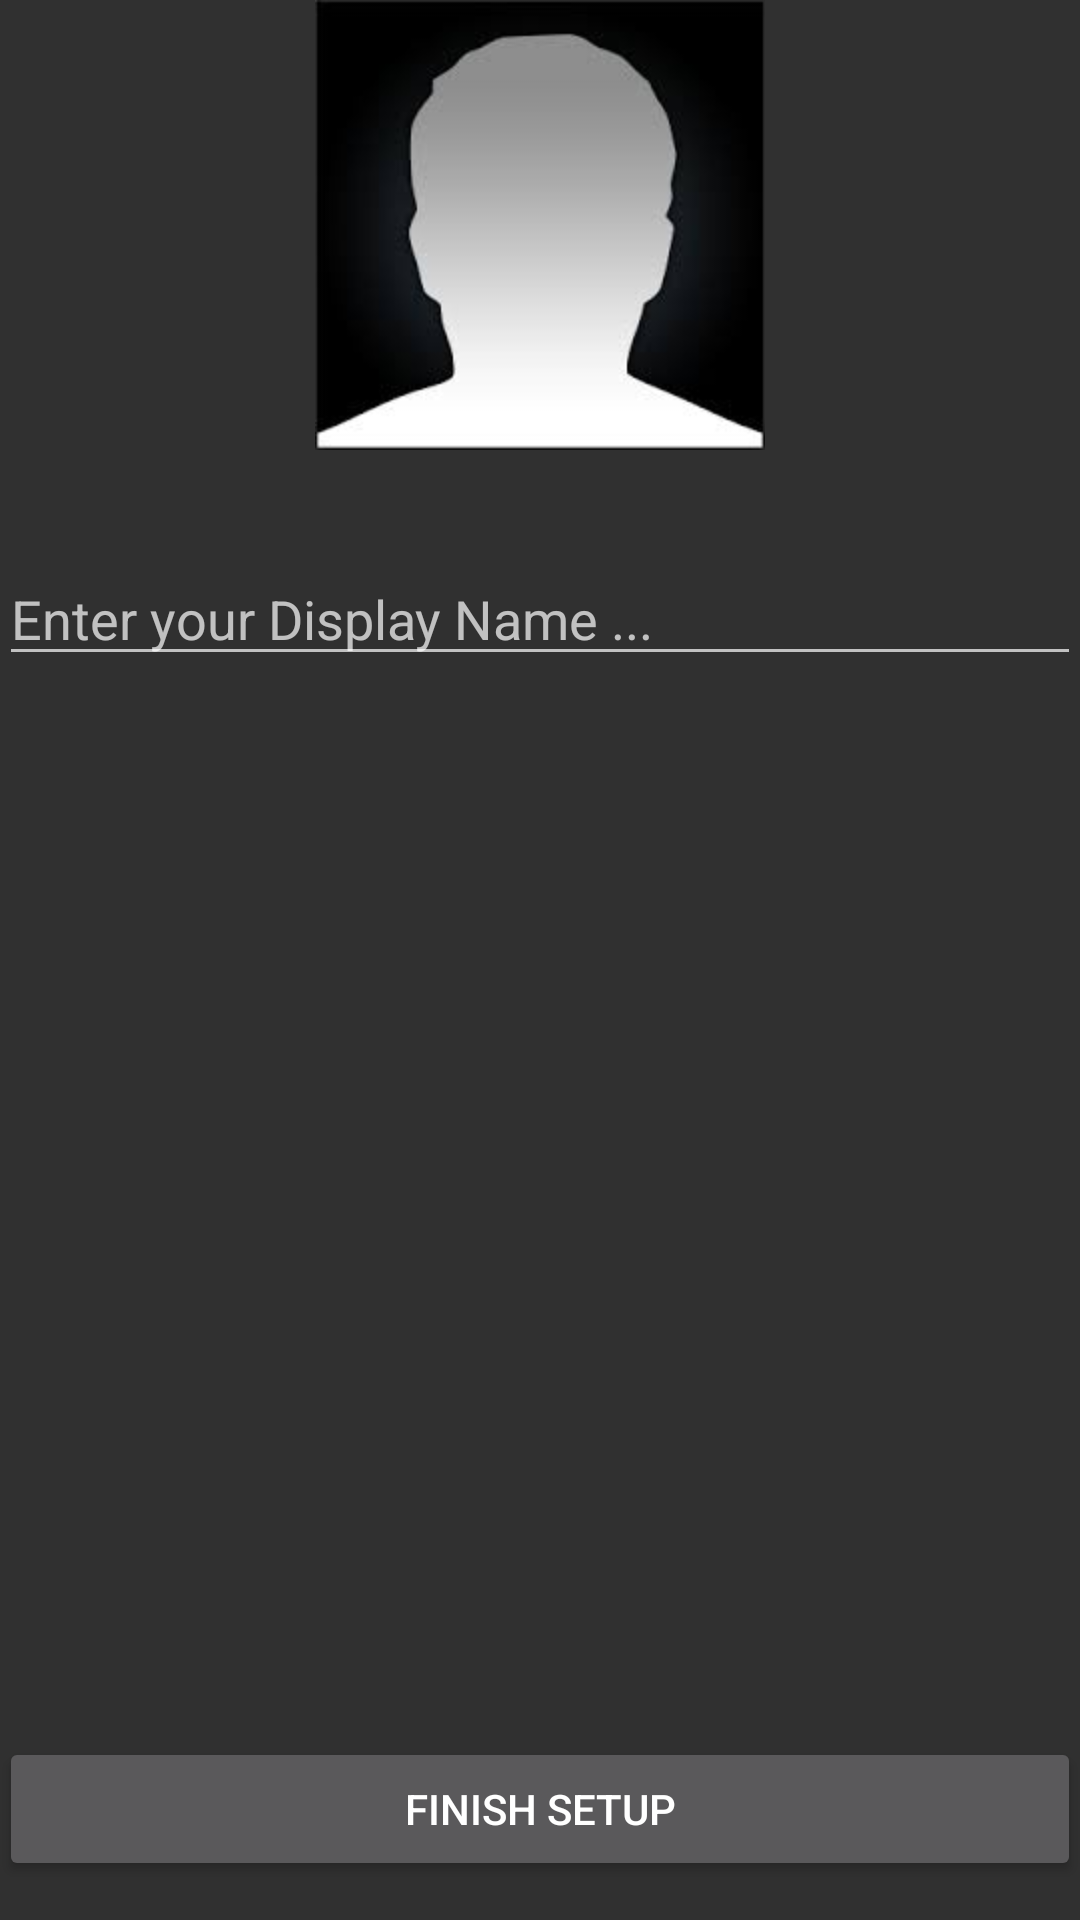

Android layout source for this screen:
<!-- AndroidManifest.xml: application theme Theme.AppCompat -->
<!-- res/layout/activity_setup.xml -->
<?xml version="1.0" encoding="utf-8"?>

<RelativeLayout xmlns:android="http://schemas.android.com/apk/res/android"
    xmlns:app="http://schemas.android.com/apk/res-auto"
    xmlns:tools="http://schemas.android.com/tools"
    android:id="@+id/activity_setup"
    android:layout_width="match_parent"
    android:layout_height="match_parent"
    android:paddingBottom="@dimen/activity_vertical_margin"
    android:paddingLeft="@dimen/activity_horizontal_margin"
    android:paddingRight="@dimen/activity_horizontal_margin"
    android:paddingTop="@dimen/activity_vertical_margin"
    tools:context="com.example.home.guesthouse.SetupActivity">

    <ImageButton
        android:id="@+id/setupImageBtn"
        app:srcCompat="@mipmap/profile"
        android:background="#00ffffff"
        android:layout_alignParentTop="true"
        android:layout_centerHorizontal="true"
        android:scaleType="centerCrop"
        android:layout_width="150dp"
        android:layout_height="150dp" />

    <EditText
        android:layout_width="match_parent"
        android:layout_height="wrap_content"
        android:inputType="textPersonName"
        android:ems="10"
        android:layout_below="@+id/setupImageBtn"
        android:layout_centerHorizontal="true"
        android:layout_marginTop="34dp"
        android:id="@+id/setupNameField"
        android:hint="Enter your Display Name ..." />

    <Button
        android:text="Finish Setup"
        android:layout_width="match_parent"
        android:layout_height="wrap_content"
        android:layout_alignParentBottom="true"
        android:layout_centerHorizontal="true"
        android:layout_marginBottom="13dp"
        android:id="@+id/setupSubmetBtn" />
</RelativeLayout>
<!-- resources referenced by this layout -->
<resources>
  <!-- mipmap profile: jpg bitmap (mipmap-hdpi, 3854 bytes) -->
</resources>
